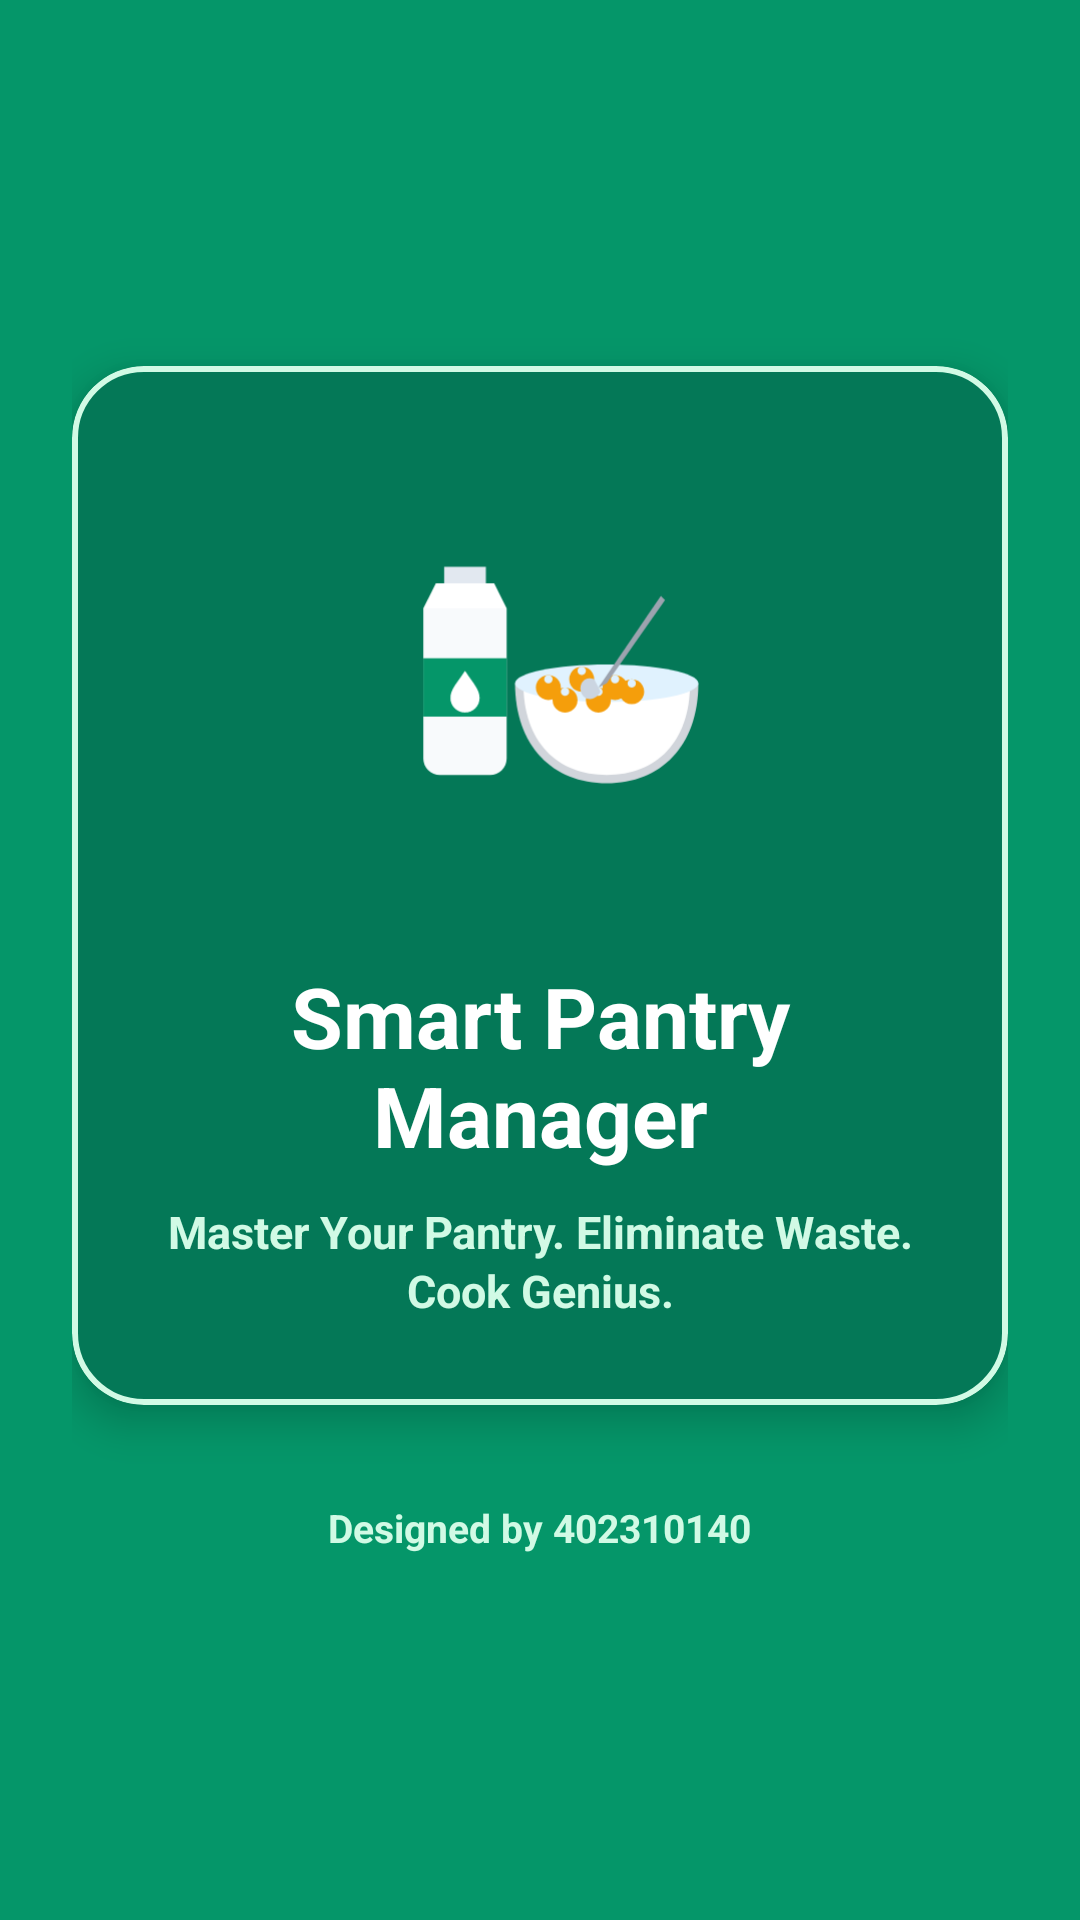

Write the Android layout XML for this screen, with the resource values it uses.
<!-- AndroidManifest.xml: activity theme Theme.SmartPantryManager.NoActionBar -->
<!-- res/layout/activity_splash.xml -->
<?xml version="1.0" encoding="utf-8"?>
<LinearLayout xmlns:android="http://schemas.android.com/apk/res/android"
    xmlns:app="http://schemas.android.com/apk/res-auto"
    android:layout_width="match_parent"
    android:layout_height="match_parent"
    android:background="@color/primary_green"
    android:gravity="center"
    android:orientation="vertical"
    android:padding="24dp">

    
    <com.google.android.material.card.MaterialCardView
        android:layout_width="match_parent"
        android:layout_height="wrap_content"
        app:cardBackgroundColor="@color/primary_dark_green"
        app:cardCornerRadius="24dp"
        app:cardElevation="8dp"
        app:strokeColor="@color/primary_light_green"
        app:strokeWidth="2dp">

        <LinearLayout
            android:layout_width="match_parent"
            android:layout_height="wrap_content"
            android:gravity="center"
            android:orientation="vertical"
            android:padding="28dp">

            
            <ImageView
                android:layout_width="150dp"
                android:layout_height="150dp"
                android:contentDescription="@string/app_name"
                android:src="@drawable/ic_pantry_logo" />

            
            <TextView
                android:layout_width="wrap_content"
                android:layout_height="wrap_content"
                android:layout_marginTop="20dp"
                android:gravity="center"
                android:text="@string/app_name"
                android:textColor="@color/white"
                android:textSize="28sp"
                android:textStyle="bold" />

            
            <TextView
                android:layout_width="wrap_content"
                android:layout_height="wrap_content"
                android:layout_marginTop="10dp"
                android:gravity="center"
                android:lineSpacingExtra="2dp"
                android:text="@string/splash_subtitle"
                android:textColor="@color/primary_light_green"
                android:textSize="15sp"
                android:textStyle="bold" />

        </LinearLayout>

    </com.google.android.material.card.MaterialCardView>

    <TextView
        android:layout_width="wrap_content"
        android:layout_height="wrap_content"
        android:layout_marginTop="32dp"
        android:gravity="center"
        android:text="@string/about_developer"
        android:textColor="@color/primary_light_green"
        android:textSize="13sp"
        android:textStyle="bold" />

</LinearLayout>
<!-- resources referenced by this layout -->
<resources>
  <color name="primary_dark_green">#047857</color>
  <color name="primary_green">#059669</color>
  <color name="primary_light_green">#D1FAE5</color>
  <color name="white">#FFFFFF</color>
  <!-- drawable ic_pantry_logo (drawable) -->
  <?xml version="1.0" encoding="utf-8"?>
  <vector xmlns:android="http://schemas.android.com/apk/res/android"
      android:width="108dp"
      android:height="108dp"
      android:viewportWidth="108"
      android:viewportHeight="108">
  
      
      
      <path
          android:fillColor="#E2E8F0"
          android:pathData="M31,28h10v4h-10z" />
  
      
      <path
          android:fillColor="#FFFFFF"
          android:pathData="M29,32h14l3,6h-20z" />
  
      
      <path
          android:fillColor="#F8FAFC"
          android:pathData="M26,38h20v36c0,2.2 -1.8,4 -4,4h-12c-2.2,0 -4,-1.8 -4,-4z" />
  
      
      <path
          android:fillColor="#059669"
          android:pathData="M26,50h20v14h-20z" />
  
      
      <path
          android:fillColor="#FFFFFF"
          android:pathData="M36,53c-2,3 -3.5,4.5 -3.5,6.5a3.5,3.5 0 0,0 7,0c0,-2 -1.5,-3.5 -3.5,-6.5z" />
  
  
      
      
      <path
          android:fillColor="#D1D5DB"
          android:pathData="M48,56c0,15 9,24 22,24s22,-9 22,-24z" />
  
      
      <path
          android:fillColor="#FFFFFF"
          android:pathData="M50,56c0,14 8,22 20,22s20,-8 20,-22z" />
  
      
      <path
          android:fillColor="#E0F2FE"
          android:pathData="M48,56c0,-2.5 10,-4.5 22,-4.5s22,2 22,4.5c0,2.5 -10,4.5 -22,4.5s-22,-2 -22,-4.5z" />
  
      
      <path
          android:fillColor="#F59E0B"
          android:pathData="M56,54a3,3 0 1,0 0.01,0z M64,52a3,3 0 1,0 0.01,0z M72,54a3,3 0 1,0 0.01,0z M60,57a3,3 0 1,0 0.01,0z M68,57a3,3 0 1,0 0.01,0z M76,55a3,3 0 1,0 0.01,0z" />
  
      
      <path
          android:fillColor="#E0F2FE"
          android:pathData="M56,54a1,1 0 1,0 0.01,0z M64,52a1,1 0 1,0 0.01,0z M72,54a1,1 0 1,0 0.01,0z M60,57a1,1 0 1,0 0.01,0z M68,57a1,1 0 1,0 0.01,0z M76,55a1,1 0 1,0 0.01,0z" />
  
      
      <path
          android:fillColor="#9CA3AF"
          android:pathData="M84,36l-14,20l-2,1l15,-22z" />
  
      
      <path
          android:fillColor="#CBD5E1"
          android:pathData="M67,55c-2.5,-1 -4,1.5 -3,3.5s3.5,1.5 4.5,-0.5z" />
  
  </vector>
  <string name="about_developer">Designed by 402310140</string>
  <string name="app_name">Smart Pantry Manager</string>
  <string name="splash_subtitle">Master Your Pantry. Eliminate Waste. Cook Genius.</string>
  <style name="Theme.SmartPantryManager.NoActionBar" parent="Theme.MaterialComponents.DayNight.NoActionBar">
          <item name="colorPrimary">@color/primary_green</item>
          <item name="colorPrimaryVariant">@color/primary_dark_green</item>
          <item name="colorOnPrimary">@color/white</item>
          <item name="colorSecondary">@color/accent_amber</item>
          <item name="android:windowBackground">@color/background_light</item>
      </style>
  <color name="accent_amber">#F59E0B</color>
  <color name="background_light">#F8FAFC</color>
</resources>
